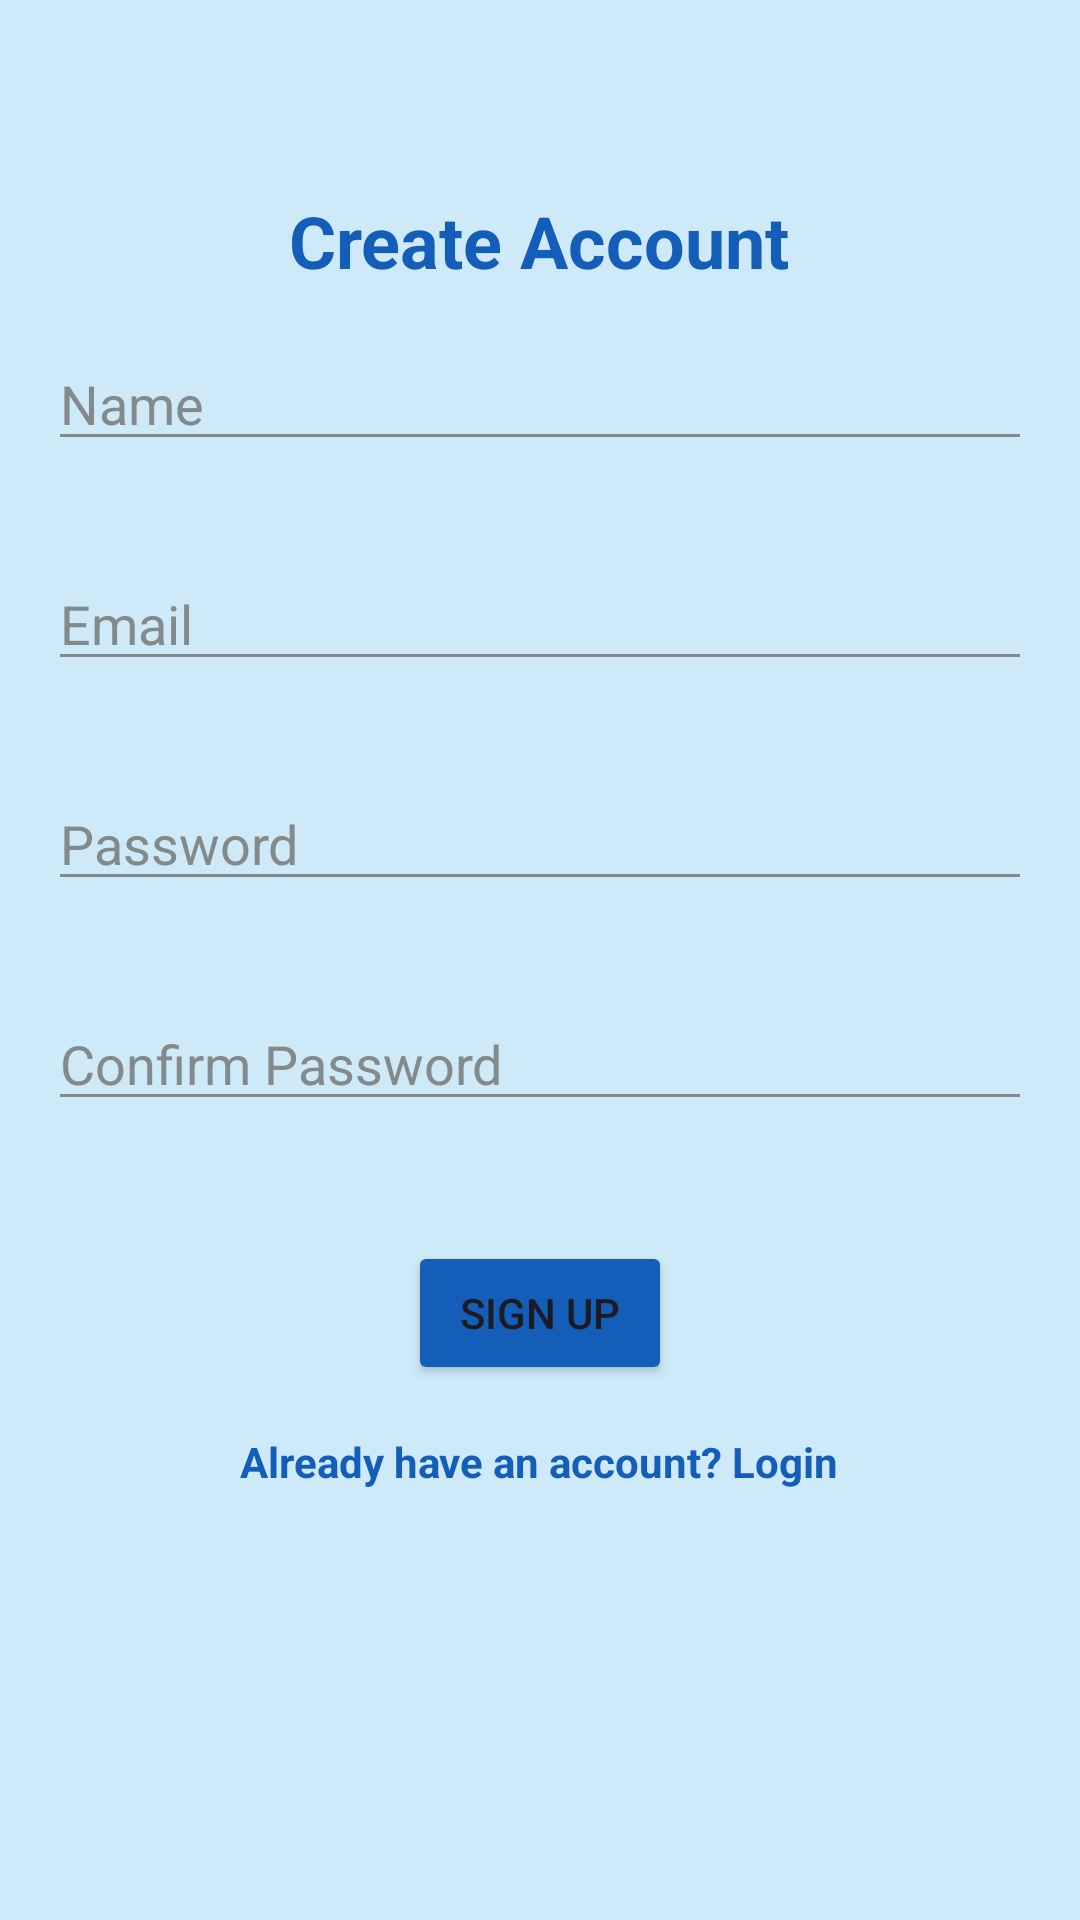

Produce the Android XML layout that renders to this screen, including the resource entries it uses.
<!-- AndroidManifest.xml: application theme Theme.TaskManagement -->
<!-- res/layout/activity_sign_up.xml -->
<?xml version="1.0" encoding="utf-8"?>
<RelativeLayout xmlns:android="http://schemas.android.com/apk/res/android"
    xmlns:tools="http://schemas.android.com/tools"
    android:layout_width="match_parent"
    android:layout_height="match_parent"
    android:background="@color/primary"
    tools:context=".SignUpActivity">

    
    <TextView
        android:id="@+id/tvTitle"
        android:layout_width="wrap_content"
        android:layout_height="wrap_content"
        android:layout_centerHorizontal="true"
        android:layout_marginTop="64dp"
        android:text="Create Account"
        android:textColor="@color/secondary"
        android:textSize="24sp"
        android:textStyle="bold" />

    
    <EditText
        android:id="@+id/etName"
        android:layout_width="match_parent"
        android:layout_height="wrap_content"
        android:layout_below="@id/tvTitle"
        android:layout_marginStart="16dp"
        android:layout_marginTop="16dp"
        android:layout_marginEnd="16dp"
        android:layout_marginBottom="16dp"
        android:backgroundTint="@color/grey"
        android:hint="Name"
        android:textColor="@color/secondary"
        android:textColorHint="@color/grey" />

    
    <EditText
        android:id="@+id/etEmail"
        android:layout_width="match_parent"
        android:layout_height="wrap_content"
        android:layout_below="@id/etName"
        android:layout_marginStart="16dp"
        android:layout_marginTop="16dp"
        android:layout_marginEnd="16dp"
        android:layout_marginBottom="16dp"
        android:backgroundTint="@color/grey"
        android:hint="Email"
        android:textColor="@color/secondary"
        android:textColorHint="@color/grey" />

    
    <TextView
        android:id="@+id/tvEmailError"
        android:layout_width="wrap_content"
        android:layout_height="wrap_content"
        android:layout_below="@id/etEmail"
        android:layout_marginStart="16dp"
        android:layout_marginTop="8dp"
        android:textColor="@android:color/holo_red_dark"
        android:visibility="gone" />

    
    <EditText
        android:id="@+id/etPassword"
        android:layout_width="match_parent"
        android:layout_height="wrap_content"
        android:layout_below="@id/tvEmailError"
        android:layout_marginStart="16dp"
        android:layout_marginTop="16dp"
        android:layout_marginEnd="16dp"
        android:layout_marginBottom="16dp"
        android:backgroundTint="@color/grey"
        android:hint="Password"
        android:inputType="textPassword"
        android:textColor="@color/secondary"
        android:textColorHint="@color/grey" />

    
    <EditText
        android:id="@+id/etConfirmPassword"
        android:layout_width="match_parent"
        android:layout_height="wrap_content"
        android:layout_below="@id/etPassword"
        android:layout_marginStart="16dp"
        android:layout_marginTop="16dp"
        android:layout_marginEnd="16dp"
        android:layout_marginBottom="16dp"
        android:backgroundTint="@color/grey"
        android:hint="Confirm Password"
        android:inputType="textPassword"
        android:textColor="@color/secondary"
        android:textColorHint="@color/grey" />

    
    <Button
        android:id="@+id/btnSignup"
        android:layout_width="wrap_content"
        android:layout_height="wrap_content"
        android:layout_below="@id/etConfirmPassword"
        android:layout_centerHorizontal="true"
        android:layout_marginTop="24dp"
        android:backgroundTint="@color/secondary"
        android:text="Sign Up" />

    
    <TextView
        android:id="@+id/tvLoginLink"
        android:layout_width="wrap_content"
        android:layout_height="wrap_content"
        android:layout_below="@id/btnSignup"
        android:layout_centerHorizontal="true"
        android:layout_marginTop="16dp"
        android:text="Already have an account? Login"
        android:textColor="@color/secondary"
        android:textStyle="bold" />

</RelativeLayout>
<!-- resources referenced by this layout -->
<resources>
  <color name="grey">#838A8B</color>
  <color name="primary">#CEE9F8</color>
  <color name="secondary">#145DB8</color>
  <style name="Theme.TaskManagement" parent="Base.Theme.TaskManagement" />
  <style name="Base.Theme.TaskManagement" parent="Theme.Material3.DayNight.NoActionBar">
          
          <item name="colorPrimary">#CEE9F8</item>
  
          
          <item name="bottomNavigationStyle">@style/CustomBottomNavigationView</item>
      </style>
  <style name="CustomBottomNavigationView" parent="Widget.Material3.BottomNavigationView">
          
          <item name="android:textSize">12sp</item>
      </style>
</resources>
